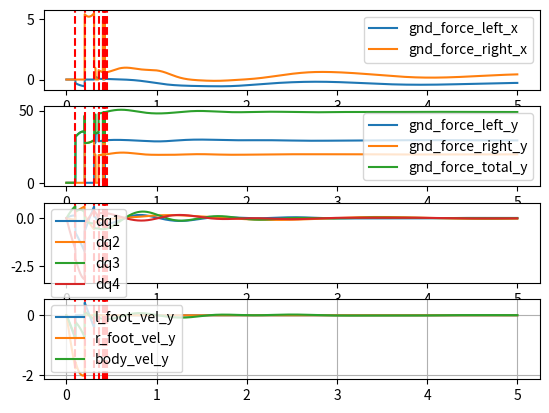

Here is the Python script that generated this plot:
import numpy as np
import matplotlib.pyplot as plt
import time

from matplotlib.axes import Axes
from matplotlib.animation import FuncAnimation
from typing import List
from enum import auto, Enum

g = 9.81

class Event(Enum):
    N_CONTACT   = auto()
    LF_CONTACT  = auto()
    RF_CONTACT  = auto()
    LRF_CONTACT = auto()
    LRB_CONTACT = auto()
    LB_CONTACT  = auto()
    RB_CONTACT  = auto()

class DataPlot:
    def __init__(self, name:str):
        self.name = name
        self.x = list()
        self.y = list()

    def add_data(self, x:float, y:float):
        self.x.append(x)
        self.y.append(y)

class EventDataPlot:
    def __init__(self, name:str):
        self.name = name
        self.time_event : List[float] = list()
        self.event      : List[Event] = list()

    def add_data(self, t:float, event:Event):
        self.time_event.append(t)
        self.event.append(event)

class Field:
    def __init__(self, time_width:float=5.0, resol:int=5000, size:float=10.0):
        self.size   : float = size
        self.p_time : float = None

        self.t_span = (0, time_width)
        self.t_eval = np.linspace(*self.t_span, resol)

        self.init_field()
        self.init_static_plot(rows=4)
    
    def set_field_size(self):
        self.ax.set_aspect('equal')
        self.ax.set_xlim([-self.size, self.size])
        self.ax.set_ylim([-self.size, self.size])

    def set_scale_limit(self, y_bound:list=[-2.0, 3.0]):
        self.ax.set_ylim(y_bound)

    def update(self, frame):
        self.ax.clear()
        self.set_field_size()
        self.set_scale_limit()
        self.ax.axhline(y=0, color='r', linestyle='-')
        self.frame_callback(frame)

    def init_field(self):
        self.fig, self.ax = plt.subplots(nrows=1, ncols=1)
        self.set_field_size()

    def init_static_plot(self, rows:int=1):
        self.fig_plot, self.ax_plot = plt.subplots(nrows=rows, ncols=1)

    def start(self):
        self.fig.canvas.mpl_connect('close_event', self.on_close)
        self.ani = FuncAnimation(
            self.fig, 
            lambda i : self.update(i),
            frames   = len(self.t_eval), 
            blit     = False, 
            interval = 0.01
        )

    def get_axis(self) -> Axes:
        return self.ax

    def get_plot_axis(self) -> Axes:
        return self.ax_plot
    
    def spin(self):
        plt.show()

    def on_close(self, event):
        self.ani.event_source.stop()
        plt.close('all')

    def frame_callback(frame):
        pass

class MultiBody:
    def __init__(self, fsmax:float=1.0):
        self.m0 = 1.0
        self.m1 = 1.0
        self.m2 = 1.0
        self.m3 = 1.0
        self.m4 = 1.0

        self.l1 = 1.0
        self.l2 = 1.0
        self.l3 = 1.0
        self.l4 = 1.0

        self.x0   : np.ndarray = np.array([ [0.0], [2.0]] )

        self.q   : np.ndarray = np.array([ [self.x0[0][0]], [self.x0[1][0]], [-np.pi/10], [0.0], [0.0], [np.pi/4] ])
        self.dq  : np.ndarray = np.array([ [0.0], [0.0], [0.0], [0.0], [0.0], [0.0] ])
        self.ddq : np.ndarray = np.array([ [0.0], [0.0], [0.0], [0.0], [0.0], [0.0] ])

        self.cal_joint_pos()

        self.dx1  : np.ndarray = np.array([ [0.0], [0.0] ])
        self.ddx1 : np.ndarray = np.array([ [0.0], [0.0] ])

        self.dx2  : np.ndarray = np.array([ [0.0], [0.0] ])
        self.ddx2 : np.ndarray = np.array([ [0.0], [0.0] ])

        self.dx3  : np.ndarray = np.array([ [0.0], [0.0] ])
        self.ddx3 : np.ndarray = np.array([ [0.0], [0.0] ])

        self.dx4  : np.ndarray = np.array([ [0.0], [0.0] ])
        self.ddx4 : np.ndarray = np.array([ [0.0], [0.0] ])

        self.lda1 : np.ndarray = np.array([ [0.0], [0.0] ])
        self.lda2 : np.ndarray = np.array([ [0.0], [0.0] ])

        self.fsmax : float = fsmax

        self.tau  : np.ndarray = np.array([[0.0], [0.0], [0.0], [0.0]])

        self.is_left_foot_impact_activated = False
        self.is_right_foot_impact_activated = False
        self.is_left_right_foot_impact_activated = False
        self.is_left_right_foot_body_impact_activated = False
        self.is_left_foot_body_impact_activated = False
        self.is_right_foot_body_impact_activated = False

        self.sim_time = 0.0
        self.gnd_b_data_y = DataPlot(name="gnd_force_body_y")
        self.gnd_l_data_x = DataPlot(name="gnd_force_left_x")
        self.gnd_l_data_y = DataPlot(name="gnd_force_left_y")
        self.gnd_r_data_x = DataPlot(name="gnd_force_right_x")
        self.gnd_r_data_y = DataPlot(name="gnd_force_right_y")
        self.gnd_t_data_y = DataPlot(name="gnd_force_total_y")

        self.dq_data_1 = DataPlot(name="dq1")
        self.dq_data_2 = DataPlot(name="dq2")
        self.dq_data_3 = DataPlot(name="dq3")
        self.dq_data_4 = DataPlot(name="dq4")

        self.l_foot_vel_data_y = DataPlot(name="l_foot_vel_y")
        self.r_foot_vel_data_y = DataPlot(name="r_foot_vel_y")
        self.body_vel_data_y   = DataPlot(name="body_vel_y")

        self.event_timestamp = EventDataPlot(name="sim_event")

    def cal_joint_pos(self):
        th1, th2, th3, th4     = self.q[2][0], self.q[3][0], self.q[4][0], self.q[5][0]
        
        self.x1   : np.ndarray = np.array([ [self.x0[0][0] - self.l1*np.sin(th1)], 
                                            [self.x0[1][0] - self.l1*np.cos(th1)] ])
        
        self.x2   : np.ndarray = np.array([ [self.x1[0][0] - self.l2*np.sin(th2)], 
                                            [self.x1[1][0] - self.l2*np.cos(th2)] ])
        
        self.x3   : np.ndarray = np.array([ [self.x0[0][0] - self.l3*np.sin(th3)],
                                            [self.x0[1][0] - self.l3*np.cos(th3)] ])
        
        self.x4   : np.ndarray = np.array([ [self.x3[0][0] - self.l4*np.sin(th4)],
                                            [self.x3[1][0] - self.l4*np.cos(th4)] ])

    def get_jacobian(self) -> np.ndarray:
        th1 = self.q[2][0]
        th2 = self.q[3][0]
        th3 = self.q[4][0]
        th4 = self.q[5][0]
        l1  = self.l1
        l2  = self.l2
        l3  = self.l3
        l4  = self.l4

        J0 = np.array(
            [
                [1, 0, 0, 0, 0, 0],
                [0, 1, 0, 0, 0, 0]
            ]
        )

        J1 = np.array(
            [
                [1, 0, -l1*np.cos(th1),  -l2*np.cos(th2), 0, 0],
                [0, 1,  l1*np.sin(th1),   l2*np.sin(th2), 0, 0],
            ]
        )

        J2 = np.array(
            [
                [1, 0, 0, 0, -l3*np.cos(th3),  -l4*np.cos(th4)],
                [0, 1, 0, 0,  l3*np.sin(th3),   l4*np.sin(th4)]
            ]
        )
        return J0, J1, J2

    def get_d_jacobian(self) -> np.ndarray:
        l1, l2, l3, l4         = self.l1, self.l2, self.l3, self.l4
        th1, th2, th3, th4     = self.q[2][0], self.q[3][0], self.q[4][0], self.q[5][0]
        dth1, dth2, dth3, dth4 = self.dq[2][0], self.dq[3][0], self.dq[4][0], self.dq[5][0]

        J0dot = np.array([
            [0.0, 0.0, 0.0, 0.0, 0.0, 0.0],
        ])

        J1dot = np.array([[0.0, 0.0, l1*np.sin(th1)*dth1,l2*np.sin(th2)*dth2, 0.0, 0.0],
                    [0.0, 0.0, l1*np.cos(th1)*dth1,l2*np.cos(th2)*dth2, 0.0, 0.0]])

        J2dot = np.array([[0.0, 0.0, 0.0, 0.0, l3*np.sin(th3)*dth3, l4*np.sin(th4)*dth4],
                    [0.0, 0.0, 0.0, 0.0, l3*np.cos(th3)*dth3, l4*np.cos(th4)*dth4]])

        return J0dot, J1dot, J2dot

    def remove_tiny_value(self, dq: np.ndarray, tol: float = 1e-2):
        _dq = dq.copy()
        _dq[np.abs(_dq) < tol] = 0.0
        return _dq

    def get_feet_velcoity(self):
        J0, J1, J2 = self.get_jacobian()
        x0_vel    = J0 @ self.dq
        foot_vel1 = J1 @ self.dq
        foot_vel2 = J2 @ self.dq
        return x0_vel, foot_vel1, foot_vel2

    def get_gnd_constraint(self, J):
        l1, l2, l3, l4         = self.l1, self.l2, self.l3, self.l4
        m0, m1, m2, m3, m4     = self.m0, self.m1, self.m2, self.m3, self.m4
        th1, th2, th3, th4     = self.q[2][0], self.q[3][0], self.q[4][0], self.q[5][0]

        M = np.array([[1.0*m0 + 1.0*m1 + 1.0*m2 + 1.0*m3 + 1.0*m4, 0, 1.0*l1*(-m1 - m2)*np.cos(th1), -1.0*l2*m2*np.cos(th2), 1.0*l3*(-m3 - m4)*np.cos(th3), -1.0*l4*m4*np.cos(th4)], [0, 1.0*m0 + 1.0*m1 + 1.0*m2 + 1.0*m3 + 1.0*m4, 1.0*l1*(m1 + m2)*np.sin(th1), 1.0*l2*m2*np.sin(th2), 1.0*l3*(m3 + m4)*np.sin(th3), 1.0*l4*m4*np.sin(th4)], [1.0*l1*(-m1 - m2)*np.cos(th1), 1.0*l1*(m1 + m2)*np.sin(th1), 1.0*l1**2*(m1 + m2), 1.0*l1*l2*m2*np.cos(th1 - th2), 0, 0], [-1.0*l2*m2*np.cos(th2), 1.0*l2*m2*np.sin(th2), 1.0*l1*l2*m2*np.cos(th1 - th2), 1.0*l2**2*m2, 0, 0], [1.0*l3*(-m3 - m4)*np.cos(th3), 1.0*l3*(m3 + m4)*np.sin(th3), 0, 0, 1.0*l3**2*(m3 + m4), 1.0*l3*l4*m4*np.cos(th3 - th4)], [-1.0*l4*m4*np.cos(th4), 1.0*l4*m4*np.sin(th4), 0, 0, 1.0*l3*l4*m4*np.cos(th3 - th4), 1.0*l4**2*m4]])
        M_inv = np.linalg.pinv(M)
    
        p = -np.linalg.pinv( (J @ M_inv @ J.T) ) @ J @ self.dq
        dq = self.dq + M_inv @ J.T @ p
        return dq

    def get_dq_gnd_contact_both_feet_and_body(self):
        J0, J1, J2 = self.get_jacobian()
        J = np.vstack((J0[1:2, :], J1, J2)) 
        dq = self.get_gnd_constraint(J)
        return dq
    
    def get_dq_gnd_contact_both_feet(self):
        J0, J1, J2 = self.get_jacobian()
        J = np.vstack((J1, J2)) 
        dq = self.get_gnd_constraint(J)
        return dq

    def get_dq_gnd_contact_left_feet(self):
        J0, J1, J2 = self.get_jacobian()
        J = np.vstack((J1)) 
        dq = self.get_gnd_constraint(J)
        return dq
    
    def get_dq_gnd_contact_right_feet(self):
        J0, J1, J2 = self.get_jacobian()
        J = np.vstack((J2)) 
        dq = self.get_gnd_constraint(J)
        return dq

    def get_dq_gnd_contact_left_foot_and_body(self):
        J0, J1, J2 = self.get_jacobian()
        J = np.vstack((J0[1:2, :], J1))
        dq = self.get_gnd_constraint(J)
        return dq

    def get_dq_gnd_contact_right_foot_and_body(self):
        J0, J1, J2 = self.get_jacobian()
        J = np.vstack((J0[1:2, :], J2))
        dq = self.get_gnd_constraint(J)
        return dq

    def is_left_foot_contact(self, foot_vel:float, tol=0.01):
            if self.x2[1][0] <= tol and foot_vel[1][0] < 0.0:
                return True
            return False
    
    def is_right_foot_contact(self, foot_vel:float, tol=0.01):
        if self.x4[1][0] <= tol and foot_vel[1][0] < 0.0:
            return True
        return False

    def is_body_contact(self, body_vel:float, tol=0.01):
        if self.x0[1][0] <= tol and body_vel[1][0] < 0.0:
            return True
        return False
    
    def is_left_foot_stay_contact(self, foot_vel:float, tol=0.01):
        if self.x2[1][0] <= tol :
            return True
        return False

    def is_right_foot_stay_contact(self, foot_vel:float, tol=0.01):
        if self.x4[1][0] <= tol :
            return True
        return False

    def is_body_stay_contact(self, body_vel:float, tol=0.01):
        if self.x0[1][0] <= tol :
            return True
        return False
    
    def free_falling_dynamic(self, tau1:float=0.0, tau2:float=0.0, tau3:float=0.0, tau4:float=0.0):
        l1, l2, l3, l4         = self.l1, self.l2, self.l3, self.l4
        m0, m1, m2, m3, m4     = self.m0, self.m1, self.m2, self.m3, self.m4
        th1, th2, th3, th4     = self.q[2][0], self.q[3][0], self.q[4][0], self.q[5][0]
        dth1, dth2, dth3, dth4 = self.dq[2][0], self.dq[3][0], self.dq[4][0], self.dq[5][0]
        
        A = np.array([[1.0*m0 + 1.0*m1 + 1.0*m2 + 1.0*m3 + 1.0*m4, 0, 1.0*l1*(-m1 - m2)*np.cos(th1), -1.0*l2*m2*np.cos(th2), 1.0*l3*(-m3 - m4)*np.cos(th3), -1.0*l4*m4*np.cos(th4)], [0, 1.0*m0 + 1.0*m1 + 1.0*m2 + 1.0*m3 + 1.0*m4, 1.0*l1*(m1 + m2)*np.sin(th1), 1.0*l2*m2*np.sin(th2), 1.0*l3*(m3 + m4)*np.sin(th3), 1.0*l4*m4*np.sin(th4)], [1.0*l1*(-m1 - m2)*np.cos(th1), 1.0*l1*(m1 + m2)*np.sin(th1), 1.0*l1**2*(m1 + m2), 1.0*l1*l2*m2*np.cos(th1 - th2), 0, 0], [-1.0*l2*m2*np.cos(th2), 1.0*l2*m2*np.sin(th2), 1.0*l1*l2*m2*np.cos(th1 - th2), 1.0*l2**2*m2, 0, 0], [1.0*l3*(-m3 - m4)*np.cos(th3), 1.0*l3*(m3 + m4)*np.sin(th3), 0, 0, 1.0*l3**2*(m3 + m4), 1.0*l3*l4*m4*np.cos(th3 - th4)], [-1.0*l4*m4*np.cos(th4), 1.0*l4*m4*np.sin(th4), 0, 0, 1.0*l3*l4*m4*np.cos(th3 - th4), 1.0*l4**2*m4]])
        B = np.array([[-1.0*dth1**2*l1*m1*np.sin(th1) - 1.0*dth3**2*l3*m3*np.sin(th3) - 1.0*m2*(dth1**2*l1*np.sin(th1) + dth2**2*l2*np.sin(th2)) - 1.0*m4*(dth3**2*l3*np.sin(th3) + dth4**2*l4*np.sin(th4))], [-1.0*dth1**2*l1*m1*np.cos(th1) - 1.0*dth1**2*l1*m2*np.cos(th1) - 1.0*dth2**2*l2*m2*np.cos(th2) - 1.0*dth3**2*l3*m3*np.cos(th3) - 1.0*dth3**2*l3*m4*np.cos(th3) - 1.0*dth4**2*l4*m4*np.cos(th4) - 1.0*g*m0 - 1.0*g*m1 - 1.0*g*m2 - 1.0*g*m3 - 1.0*g*m4], [-1.0*dth2**2*l1*l2*m2*np.sin(th1 - th2) - 1.0*g*l1*m1*np.sin(th1) - 1.0*g*l1*m2*np.sin(th1) + 1.0*tau1], [1.0*dth1**2*l1*l2*m2*np.sin(th1 - th2) - 1.0*g*l2*m2*np.sin(th2) + 1.0*tau2], [-1.0*dth4**2*l3*l4*m4*np.sin(th3 - th4) - 1.0*g*l3*m3*np.sin(th3) - 1.0*g*l3*m4*np.sin(th3) + 1.0*tau3], [1.0*dth3**2*l3*l4*m4*np.sin(th3 - th4) - 1.0*g*l4*m4*np.sin(th4) + 1.0*tau4]])

        ddq = np.matmul(np.linalg.pinv(A), B) 
        return ddq, np.zeros((5, 1))

    def left_foot_contact_dynamic(self, tau1:float=0.0, tau2:float=0.0, tau3:float=0.0, tau4:float=0.0):
        l1, l2, l3, l4         = self.l1, self.l2, self.l3, self.l4
        m0, m1, m2, m3, m4     = self.m0, self.m1, self.m2, self.m3, self.m4
        th1, th2, th3, th4     = self.q[2][0], self.q[3][0], self.q[4][0], self.q[5][0]
        dth1, dth2, dth3, dth4 = self.dq[2][0], self.dq[3][0], self.dq[4][0], self.dq[5][0]

        J0, J1, J2 = self.get_jacobian()
        J1dot = np.array([[0.0, 0.0, l1*np.sin(th1)*dth1,l2*np.sin(th2)*dth2, 0.0, 0.0],
                            [0.0, 0.0, l1*np.cos(th1)*dth1,l2*np.cos(th2)*dth2, 0.0, 0.0]])

        A = np.array([[1.0*m0 + 1.0*m1 + 1.0*m2 + 1.0*m3 + 1.0*m4, 0, 1.0*l1*(-m1 - m2)*np.cos(th1), -1.0*l2*m2*np.cos(th2), 1.0*l3*(-m3 - m4)*np.cos(th3), -1.0*l4*m4*np.cos(th4)], [0, 1.0*m0 + 1.0*m1 + 1.0*m2 + 1.0*m3 + 1.0*m4, 1.0*l1*(m1 + m2)*np.sin(th1), 1.0*l2*m2*np.sin(th2), 1.0*l3*(m3 + m4)*np.sin(th3), 1.0*l4*m4*np.sin(th4)], [1.0*l1*(-m1 - m2)*np.cos(th1), 1.0*l1*(m1 + m2)*np.sin(th1), 1.0*l1**2*(m1 + m2), 1.0*l1*l2*m2*np.cos(th1 - th2), 0, 0], [-1.0*l2*m2*np.cos(th2), 1.0*l2*m2*np.sin(th2), 1.0*l1*l2*m2*np.cos(th1 - th2), 1.0*l2**2*m2, 0, 0], [1.0*l3*(-m3 - m4)*np.cos(th3), 1.0*l3*(m3 + m4)*np.sin(th3), 0, 0, 1.0*l3**2*(m3 + m4), 1.0*l3*l4*m4*np.cos(th3 - th4)], [-1.0*l4*m4*np.cos(th4), 1.0*l4*m4*np.sin(th4), 0, 0, 1.0*l3*l4*m4*np.cos(th3 - th4), 1.0*l4**2*m4]])
        B = np.array([[-1.0*dth1**2*l1*m1*np.sin(th1) - 1.0*dth3**2*l3*m3*np.sin(th3) - 1.0*m2*(dth1**2*l1*np.sin(th1) + dth2**2*l2*np.sin(th2)) - 1.0*m4*(dth3**2*l3*np.sin(th3) + dth4**2*l4*np.sin(th4))], [-1.0*dth1**2*l1*m1*np.cos(th1) - 1.0*dth1**2*l1*m2*np.cos(th1) - 1.0*dth2**2*l2*m2*np.cos(th2) - 1.0*dth3**2*l3*m3*np.cos(th3) - 1.0*dth3**2*l3*m4*np.cos(th3) - 1.0*dth4**2*l4*m4*np.cos(th4) - 1.0*g*m0 - 1.0*g*m1 - 1.0*g*m2 - 1.0*g*m3 - 1.0*g*m4], [-1.0*dth2**2*l1*l2*m2*np.sin(th1 - th2) - 1.0*g*l1*m1*np.sin(th1) - 1.0*g*l1*m2*np.sin(th1) + 1.0*tau1], [1.0*dth1**2*l1*l2*m2*np.sin(th1 - th2) - 1.0*g*l2*m2*np.sin(th2) + 1.0*tau2], [-1.0*dth4**2*l3*l4*m4*np.sin(th3 - th4) - 1.0*g*l3*m3*np.sin(th3) - 1.0*g*l3*m4*np.sin(th3) + 1.0*tau3], [1.0*dth3**2*l3*l4*m4*np.sin(th3 - th4) - 1.0*g*l4*m4*np.sin(th4) + 1.0*tau4]])

        T = np.block([
            [A,              -J1.T],
            [J1, np.zeros((2, 2))]
        ])

        C = np.vstack([
            B,
            -J1dot @ self.dq
        ])

        sol = np.linalg.pinv(T) @ C
        
        ddq = sol[:6]
        lam = sol[6:]

        return ddq, np.vstack([ np.zeros((1,1)), lam, np.zeros((2,1)) ])
    
    def right_foot_contact_dynamic(self, tau1:float=0.0, tau2:float=0.0, tau3:float=0.0, tau4:float=0.0):
        l1, l2, l3, l4         = self.l1, self.l2, self.l3, self.l4
        m0, m1, m2, m3, m4     = self.m0, self.m1, self.m2, self.m3, self.m4
        th1, th2, th3, th4     = self.q[2][0], self.q[3][0], self.q[4][0], self.q[5][0]
        dth1, dth2, dth3, dth4 = self.dq[2][0], self.dq[3][0], self.dq[4][0], self.dq[5][0]

        J0, J1, J2 = self.get_jacobian()
        J2dot = np.array([[0.0, 0.0, 0.0, 0.0, l3*np.sin(th3)*dth3, l4*np.sin(th4)*dth4],
                          [0.0, 0.0, 0.0, 0.0, l3*np.cos(th3)*dth3, l4*np.cos(th4)*dth4]])

        A = np.array([[1.0*m0 + 1.0*m1 + 1.0*m2 + 1.0*m3 + 1.0*m4, 0, 1.0*l1*(-m1 - m2)*np.cos(th1), -1.0*l2*m2*np.cos(th2), 1.0*l3*(-m3 - m4)*np.cos(th3), -1.0*l4*m4*np.cos(th4)], [0, 1.0*m0 + 1.0*m1 + 1.0*m2 + 1.0*m3 + 1.0*m4, 1.0*l1*(m1 + m2)*np.sin(th1), 1.0*l2*m2*np.sin(th2), 1.0*l3*(m3 + m4)*np.sin(th3), 1.0*l4*m4*np.sin(th4)], [1.0*l1*(-m1 - m2)*np.cos(th1), 1.0*l1*(m1 + m2)*np.sin(th1), 1.0*l1**2*(m1 + m2), 1.0*l1*l2*m2*np.cos(th1 - th2), 0, 0], [-1.0*l2*m2*np.cos(th2), 1.0*l2*m2*np.sin(th2), 1.0*l1*l2*m2*np.cos(th1 - th2), 1.0*l2**2*m2, 0, 0], [1.0*l3*(-m3 - m4)*np.cos(th3), 1.0*l3*(m3 + m4)*np.sin(th3), 0, 0, 1.0*l3**2*(m3 + m4), 1.0*l3*l4*m4*np.cos(th3 - th4)], [-1.0*l4*m4*np.cos(th4), 1.0*l4*m4*np.sin(th4), 0, 0, 1.0*l3*l4*m4*np.cos(th3 - th4), 1.0*l4**2*m4]])
        B = np.array([[-1.0*dth1**2*l1*m1*np.sin(th1) - 1.0*dth3**2*l3*m3*np.sin(th3) - 1.0*m2*(dth1**2*l1*np.sin(th1) + dth2**2*l2*np.sin(th2)) - 1.0*m4*(dth3**2*l3*np.sin(th3) + dth4**2*l4*np.sin(th4))], [-1.0*dth1**2*l1*m1*np.cos(th1) - 1.0*dth1**2*l1*m2*np.cos(th1) - 1.0*dth2**2*l2*m2*np.cos(th2) - 1.0*dth3**2*l3*m3*np.cos(th3) - 1.0*dth3**2*l3*m4*np.cos(th3) - 1.0*dth4**2*l4*m4*np.cos(th4) - 1.0*g*m0 - 1.0*g*m1 - 1.0*g*m2 - 1.0*g*m3 - 1.0*g*m4], [-1.0*dth2**2*l1*l2*m2*np.sin(th1 - th2) - 1.0*g*l1*m1*np.sin(th1) - 1.0*g*l1*m2*np.sin(th1) + 1.0*tau1], [1.0*dth1**2*l1*l2*m2*np.sin(th1 - th2) - 1.0*g*l2*m2*np.sin(th2) + 1.0*tau2], [-1.0*dth4**2*l3*l4*m4*np.sin(th3 - th4) - 1.0*g*l3*m3*np.sin(th3) - 1.0*g*l3*m4*np.sin(th3) + 1.0*tau3], [1.0*dth3**2*l3*l4*m4*np.sin(th3 - th4) - 1.0*g*l4*m4*np.sin(th4) + 1.0*tau4]])

        T = np.block([
            [A,              -J2.T],
            [J2, np.zeros((2, 2))]
        ])

        C = np.vstack([
            B,
            -J2dot @ self.dq
        ])

        sol = np.linalg.pinv(T) @ C
        
        ddq = sol[:6]
        lam = sol[6:]

        return ddq, np.vstack([ np.zeros((1,1)), np.zeros((2,1)), lam ])

    def right_left_foot_contact_dynamic(self, tau1:float=0.0, tau2:float=0.0, tau3:float=0.0, tau4:float=0.0):
        l1, l2, l3, l4         = self.l1, self.l2, self.l3, self.l4
        m0, m1, m2, m3, m4     = self.m0, self.m1, self.m2, self.m3, self.m4
        th1, th2, th3, th4     = self.q[2][0], self.q[3][0], self.q[4][0], self.q[5][0]
        dth1, dth2, dth3, dth4 = self.dq[2][0], self.dq[3][0], self.dq[4][0], self.dq[5][0]

        J0, J1, J2 = self.get_jacobian()
        Jdot = np.array([
                    [0.0, 0.0, l1*np.sin(th1)*dth1,l2*np.sin(th2)*dth2, 0.0, 0.0],
                    [0.0, 0.0, l1*np.cos(th1)*dth1,l2*np.cos(th2)*dth2, 0.0, 0.0],
                    [0.0, 0.0, 0.0, 0.0,l3*np.sin(th3)*dth3, l4*np.sin(th4)*dth4],
                    [0.0, 0.0, 0.0, 0.0,l3*np.cos(th3)*dth3, l4*np.cos(th4)*dth4]
        ])

        A = np.array([[1.0*m0 + 1.0*m1 + 1.0*m2 + 1.0*m3 + 1.0*m4, 0, 1.0*l1*(-m1 - m2)*np.cos(th1), -1.0*l2*m2*np.cos(th2), 1.0*l3*(-m3 - m4)*np.cos(th3), -1.0*l4*m4*np.cos(th4)], [0, 1.0*m0 + 1.0*m1 + 1.0*m2 + 1.0*m3 + 1.0*m4, 1.0*l1*(m1 + m2)*np.sin(th1), 1.0*l2*m2*np.sin(th2), 1.0*l3*(m3 + m4)*np.sin(th3), 1.0*l4*m4*np.sin(th4)], [1.0*l1*(-m1 - m2)*np.cos(th1), 1.0*l1*(m1 + m2)*np.sin(th1), 1.0*l1**2*(m1 + m2), 1.0*l1*l2*m2*np.cos(th1 - th2), 0, 0], [-1.0*l2*m2*np.cos(th2), 1.0*l2*m2*np.sin(th2), 1.0*l1*l2*m2*np.cos(th1 - th2), 1.0*l2**2*m2, 0, 0], [1.0*l3*(-m3 - m4)*np.cos(th3), 1.0*l3*(m3 + m4)*np.sin(th3), 0, 0, 1.0*l3**2*(m3 + m4), 1.0*l3*l4*m4*np.cos(th3 - th4)], [-1.0*l4*m4*np.cos(th4), 1.0*l4*m4*np.sin(th4), 0, 0, 1.0*l3*l4*m4*np.cos(th3 - th4), 1.0*l4**2*m4]])
        B = np.array([[-1.0*dth1**2*l1*m1*np.sin(th1) - 1.0*dth3**2*l3*m3*np.sin(th3) - 1.0*m2*(dth1**2*l1*np.sin(th1) + dth2**2*l2*np.sin(th2)) - 1.0*m4*(dth3**2*l3*np.sin(th3) + dth4**2*l4*np.sin(th4))], [-1.0*dth1**2*l1*m1*np.cos(th1) - 1.0*dth1**2*l1*m2*np.cos(th1) - 1.0*dth2**2*l2*m2*np.cos(th2) - 1.0*dth3**2*l3*m3*np.cos(th3) - 1.0*dth3**2*l3*m4*np.cos(th3) - 1.0*dth4**2*l4*m4*np.cos(th4) - 1.0*g*m0 - 1.0*g*m1 - 1.0*g*m2 - 1.0*g*m3 - 1.0*g*m4], [-1.0*dth2**2*l1*l2*m2*np.sin(th1 - th2) - 1.0*g*l1*m1*np.sin(th1) - 1.0*g*l1*m2*np.sin(th1) + 1.0*tau1], [1.0*dth1**2*l1*l2*m2*np.sin(th1 - th2) - 1.0*g*l2*m2*np.sin(th2) + 1.0*tau2], [-1.0*dth4**2*l3*l4*m4*np.sin(th3 - th4) - 1.0*g*l3*m3*np.sin(th3) - 1.0*g*l3*m4*np.sin(th3) + 1.0*tau3], [1.0*dth3**2*l3*l4*m4*np.sin(th3 - th4) - 1.0*g*l4*m4*np.sin(th4) + 1.0*tau4]])

        J = np.vstack((J1, J2))

        T = np.block([
            [A,              -J.T],
            [J, np.zeros((4, 4))]
        ])

        C = np.vstack([
            B,
            -Jdot @ self.dq
        ])
        
        sol = np.linalg.pinv(T) @ C
        
        ddq = sol[:6]
        lam = sol[6:]
        
        return ddq, np.vstack((np.zeros((1,1)), lam))
    
    def right_left_foot_body_contact_dynamic(self, tau1:float=0.0, tau2:float=0.0, tau3:float=0.0, tau4:float=0.0):
        l1, l2, l3, l4         = self.l1, self.l2, self.l3, self.l4
        m0, m1, m2, m3, m4     = self.m0, self.m1, self.m2, self.m3, self.m4
        th1, th2, th3, th4     = self.q[2][0], self.q[3][0], self.q[4][0], self.q[5][0]
        dth1, dth2, dth3, dth4 = self.dq[2][0], self.dq[3][0], self.dq[4][0], self.dq[5][0]

        J0, J1, J2 = self.get_jacobian()
        J_body = J0[1:2, :]

        J = np.vstack((J_body, J1, J2))

        Jdot = np.array([
            [0.0, 0.0, 0.0, 0.0, 0.0, 0.0],
            [0.0, 0.0, l1*np.sin(th1)*dth1,
            l2*np.sin(th2)*dth2, 0.0, 0.0],
            [0.0, 0.0, l1*np.cos(th1)*dth1,
            l2*np.cos(th2)*dth2, 0.0, 0.0],
            [0.0, 0.0, 0.0, 0.0,
            l3*np.sin(th3)*dth3, l4*np.sin(th4)*dth4],
            [0.0, 0.0, 0.0, 0.0,
            l3*np.cos(th3)*dth3, l4*np.cos(th4)*dth4]
        ])

        A = np.array([[1.0*m0 + 1.0*m1 + 1.0*m2 + 1.0*m3 + 1.0*m4, 0, 1.0*l1*(-m1 - m2)*np.cos(th1), -1.0*l2*m2*np.cos(th2), 1.0*l3*(-m3 - m4)*np.cos(th3), -1.0*l4*m4*np.cos(th4)], [0, 1.0*m0 + 1.0*m1 + 1.0*m2 + 1.0*m3 + 1.0*m4, 1.0*l1*(m1 + m2)*np.sin(th1), 1.0*l2*m2*np.sin(th2), 1.0*l3*(m3 + m4)*np.sin(th3), 1.0*l4*m4*np.sin(th4)], [1.0*l1*(-m1 - m2)*np.cos(th1), 1.0*l1*(m1 + m2)*np.sin(th1), 1.0*l1**2*(m1 + m2), 1.0*l1*l2*m2*np.cos(th1 - th2), 0, 0], [-1.0*l2*m2*np.cos(th2), 1.0*l2*m2*np.sin(th2), 1.0*l1*l2*m2*np.cos(th1 - th2), 1.0*l2**2*m2, 0, 0], [1.0*l3*(-m3 - m4)*np.cos(th3), 1.0*l3*(m3 + m4)*np.sin(th3), 0, 0, 1.0*l3**2*(m3 + m4), 1.0*l3*l4*m4*np.cos(th3 - th4)], [-1.0*l4*m4*np.cos(th4), 1.0*l4*m4*np.sin(th4), 0, 0, 1.0*l3*l4*m4*np.cos(th3 - th4), 1.0*l4**2*m4]])
        B = np.array([[-1.0*dth1**2*l1*m1*np.sin(th1) - 1.0*dth3**2*l3*m3*np.sin(th3) - 1.0*m2*(dth1**2*l1*np.sin(th1) + dth2**2*l2*np.sin(th2)) - 1.0*m4*(dth3**2*l3*np.sin(th3) + dth4**2*l4*np.sin(th4))], [-1.0*dth1**2*l1*m1*np.cos(th1) - 1.0*dth1**2*l1*m2*np.cos(th1) - 1.0*dth2**2*l2*m2*np.cos(th2) - 1.0*dth3**2*l3*m3*np.cos(th3) - 1.0*dth3**2*l3*m4*np.cos(th3) - 1.0*dth4**2*l4*m4*np.cos(th4) - 1.0*g*m0 - 1.0*g*m1 - 1.0*g*m2 - 1.0*g*m3 - 1.0*g*m4], [-1.0*dth2**2*l1*l2*m2*np.sin(th1 - th2) - 1.0*g*l1*m1*np.sin(th1) - 1.0*g*l1*m2*np.sin(th1) + 1.0*tau1], [1.0*dth1**2*l1*l2*m2*np.sin(th1 - th2) - 1.0*g*l2*m2*np.sin(th2) + 1.0*tau2], [-1.0*dth4**2*l3*l4*m4*np.sin(th3 - th4) - 1.0*g*l3*m3*np.sin(th3) - 1.0*g*l3*m4*np.sin(th3) + 1.0*tau3], [1.0*dth3**2*l3*l4*m4*np.sin(th3 - th4) - 1.0*g*l4*m4*np.sin(th4) + 1.0*tau4]])

        T = np.block([
            [A, -J.T],
            [J, np.zeros((J.shape[0], J.shape[0]))]
        ])

        C = np.vstack([
            B,
            -Jdot @ self.dq
        ])
        
        sol = np.linalg.solve(T, C)

        ddq = sol[:6]
        lam = sol[6:]

        return ddq, lam

    def left_foot_body_contact_dynamic(self, tau1:float=0.0, tau2:float=0.0, tau3:float=0.0, tau4:float=0.0):
        l1, l2, l3, l4         = self.l1, self.l2, self.l3, self.l4
        m0, m1, m2, m3, m4     = self.m0, self.m1, self.m2, self.m3, self.m4
        th1, th2, th3, th4     = self.q[2][0], self.q[3][0], self.q[4][0], self.q[5][0]
        dth1, dth2, dth3, dth4 = self.dq[2][0], self.dq[3][0], self.dq[4][0], self.dq[5][0]

        J0, J1, J2 = self.get_jacobian()
        J_body = J0[1:2, :]

        J = np.vstack((J_body, J1))

        Jdot = np.array([
            [0.0, 0.0, 0.0, 0.0, 0.0, 0.0],
            [0.0, 0.0, l1*np.sin(th1)*dth1, l2*np.sin(th2)*dth2, 0.0, 0.0],
            [0.0, 0.0, l1*np.cos(th1)*dth1, l2*np.cos(th2)*dth2, 0.0, 0.0],
        ])

        A = np.array([[1.0*m0 + 1.0*m1 + 1.0*m2 + 1.0*m3 + 1.0*m4, 0, 1.0*l1*(-m1 - m2)*np.cos(th1), -1.0*l2*m2*np.cos(th2), 1.0*l3*(-m3 - m4)*np.cos(th3), -1.0*l4*m4*np.cos(th4)], [0, 1.0*m0 + 1.0*m1 + 1.0*m2 + 1.0*m3 + 1.0*m4, 1.0*l1*(m1 + m2)*np.sin(th1), 1.0*l2*m2*np.sin(th2), 1.0*l3*(m3 + m4)*np.sin(th3), 1.0*l4*m4*np.sin(th4)], [1.0*l1*(-m1 - m2)*np.cos(th1), 1.0*l1*(m1 + m2)*np.sin(th1), 1.0*l1**2*(m1 + m2), 1.0*l1*l2*m2*np.cos(th1 - th2), 0, 0], [-1.0*l2*m2*np.cos(th2), 1.0*l2*m2*np.sin(th2), 1.0*l1*l2*m2*np.cos(th1 - th2), 1.0*l2**2*m2, 0, 0], [1.0*l3*(-m3 - m4)*np.cos(th3), 1.0*l3*(m3 + m4)*np.sin(th3), 0, 0, 1.0*l3**2*(m3 + m4), 1.0*l3*l4*m4*np.cos(th3 - th4)], [-1.0*l4*m4*np.cos(th4), 1.0*l4*m4*np.sin(th4), 0, 0, 1.0*l3*l4*m4*np.cos(th3 - th4), 1.0*l4**2*m4]])
        B = np.array([[-1.0*dth1**2*l1*m1*np.sin(th1) - 1.0*dth3**2*l3*m3*np.sin(th3) - 1.0*m2*(dth1**2*l1*np.sin(th1) + dth2**2*l2*np.sin(th2)) - 1.0*m4*(dth3**2*l3*np.sin(th3) + dth4**2*l4*np.sin(th4))], [-1.0*dth1**2*l1*m1*np.cos(th1) - 1.0*dth1**2*l1*m2*np.cos(th1) - 1.0*dth2**2*l2*m2*np.cos(th2) - 1.0*dth3**2*l3*m3*np.cos(th3) - 1.0*dth3**2*l3*m4*np.cos(th3) - 1.0*dth4**2*l4*m4*np.cos(th4) - 1.0*g*m0 - 1.0*g*m1 - 1.0*g*m2 - 1.0*g*m3 - 1.0*g*m4], [-1.0*dth2**2*l1*l2*m2*np.sin(th1 - th2) - 1.0*g*l1*m1*np.sin(th1) - 1.0*g*l1*m2*np.sin(th1) + 1.0*tau1], [1.0*dth1**2*l1*l2*m2*np.sin(th1 - th2) - 1.0*g*l2*m2*np.sin(th2) + 1.0*tau2], [-1.0*dth4**2*l3*l4*m4*np.sin(th3 - th4) - 1.0*g*l3*m3*np.sin(th3) - 1.0*g*l3*m4*np.sin(th3) + 1.0*tau3], [1.0*dth3**2*l3*l4*m4*np.sin(th3 - th4) - 1.0*g*l4*m4*np.sin(th4) + 1.0*tau4]])

        T = np.block([
            [A, -J.T],
            [J, np.zeros((J.shape[0], J.shape[0]))]
        ])

        C = np.vstack([
            B,
            -Jdot @ self.dq
        ])
        
        sol = np.linalg.solve(T, C)

        ddq = sol[:6]
        lam = sol[6:]

        return ddq, np.vstack((lam, np.zeros((2,1))))

    def right_foot_body_contact_dynamic(self, tau1:float=0.0, tau2:float=0.0, tau3:float=0.0, tau4:float=0.0):
        l1, l2, l3, l4         = self.l1, self.l2, self.l3, self.l4
        m0, m1, m2, m3, m4     = self.m0, self.m1, self.m2, self.m3, self.m4
        th1, th2, th3, th4     = self.q[2][0], self.q[3][0], self.q[4][0], self.q[5][0]
        dth1, dth2, dth3, dth4 = self.dq[2][0], self.dq[3][0], self.dq[4][0], self.dq[5][0]

        J0, J1, J2 = self.get_jacobian()
        J_body = J0[1:2, :]

        J = np.vstack((J_body, J2))

        Jdot = np.array([
            [0.0, 0.0, 0.0, 0.0, 0.0, 0.0],
            [0.0, 0.0, 0.0, 0.0, l3*np.sin(th3)*dth3, l4*np.sin(th4)*dth4],
            [0.0, 0.0, 0.0, 0.0, l3*np.cos(th3)*dth3, l4*np.cos(th4)*dth4]
        ])

        A = np.array([[1.0*m0 + 1.0*m1 + 1.0*m2 + 1.0*m3 + 1.0*m4, 0, 1.0*l1*(-m1 - m2)*np.cos(th1), -1.0*l2*m2*np.cos(th2), 1.0*l3*(-m3 - m4)*np.cos(th3), -1.0*l4*m4*np.cos(th4)], [0, 1.0*m0 + 1.0*m1 + 1.0*m2 + 1.0*m3 + 1.0*m4, 1.0*l1*(m1 + m2)*np.sin(th1), 1.0*l2*m2*np.sin(th2), 1.0*l3*(m3 + m4)*np.sin(th3), 1.0*l4*m4*np.sin(th4)], [1.0*l1*(-m1 - m2)*np.cos(th1), 1.0*l1*(m1 + m2)*np.sin(th1), 1.0*l1**2*(m1 + m2), 1.0*l1*l2*m2*np.cos(th1 - th2), 0, 0], [-1.0*l2*m2*np.cos(th2), 1.0*l2*m2*np.sin(th2), 1.0*l1*l2*m2*np.cos(th1 - th2), 1.0*l2**2*m2, 0, 0], [1.0*l3*(-m3 - m4)*np.cos(th3), 1.0*l3*(m3 + m4)*np.sin(th3), 0, 0, 1.0*l3**2*(m3 + m4), 1.0*l3*l4*m4*np.cos(th3 - th4)], [-1.0*l4*m4*np.cos(th4), 1.0*l4*m4*np.sin(th4), 0, 0, 1.0*l3*l4*m4*np.cos(th3 - th4), 1.0*l4**2*m4]])
        B = np.array([[-1.0*dth1**2*l1*m1*np.sin(th1) - 1.0*dth3**2*l3*m3*np.sin(th3) - 1.0*m2*(dth1**2*l1*np.sin(th1) + dth2**2*l2*np.sin(th2)) - 1.0*m4*(dth3**2*l3*np.sin(th3) + dth4**2*l4*np.sin(th4))], [-1.0*dth1**2*l1*m1*np.cos(th1) - 1.0*dth1**2*l1*m2*np.cos(th1) - 1.0*dth2**2*l2*m2*np.cos(th2) - 1.0*dth3**2*l3*m3*np.cos(th3) - 1.0*dth3**2*l3*m4*np.cos(th3) - 1.0*dth4**2*l4*m4*np.cos(th4) - 1.0*g*m0 - 1.0*g*m1 - 1.0*g*m2 - 1.0*g*m3 - 1.0*g*m4], [-1.0*dth2**2*l1*l2*m2*np.sin(th1 - th2) - 1.0*g*l1*m1*np.sin(th1) - 1.0*g*l1*m2*np.sin(th1) + 1.0*tau1], [1.0*dth1**2*l1*l2*m2*np.sin(th1 - th2) - 1.0*g*l2*m2*np.sin(th2) + 1.0*tau2], [-1.0*dth4**2*l3*l4*m4*np.sin(th3 - th4) - 1.0*g*l3*m3*np.sin(th3) - 1.0*g*l3*m4*np.sin(th3) + 1.0*tau3], [1.0*dth3**2*l3*l4*m4*np.sin(th3 - th4) - 1.0*g*l4*m4*np.sin(th4) + 1.0*tau4]])

        T = np.block([
            [A, -J.T],
            [J, np.zeros((J.shape[0], J.shape[0]))]
        ])

        C = np.vstack([
            B,
            -Jdot @ self.dq
        ])
        
        sol = np.linalg.solve(T, C)

        ddq = sol[:6]
        lam = sol[6:]
        
        return ddq, np.vstack((lam[0], np.zeros((2,1)), lam[1:]))
    
    def dynamic(self, J:list, dJ:list, tau1:float=0.0, tau2:float=0.0, tau3:float=0.0, tau4:float=0.0):
        J_indices = [i for i, j in enumerate(J) if not j is None ]

        lam = np.zeros((5, 1))

        if J_indices == [0, 1, 2]:
            self.ddq, lam = self.right_left_foot_body_contact_dynamic(tau1, tau2, tau3, tau4)

        elif J_indices == [1, 2]:
            self.ddq, lam = self.right_left_foot_contact_dynamic(tau1, tau2, tau3, tau4)

        elif J_indices == [0, 1]:
            self.ddq, lam = self.left_foot_body_contact_dynamic(tau1, tau2, tau3, tau4)

        elif J_indices == [0, 2]:
            self.ddq, lam = self.right_foot_body_contact_dynamic(tau1, tau2, tau3, tau4)

        elif J_indices == [2]:
            self.ddq, lam = self.right_foot_contact_dynamic(tau1, tau2, tau3, tau4)

        elif J_indices == [1]:
            self.ddq, lam = self.left_foot_contact_dynamic(tau1, tau2, tau3, tau4)

        else:
            self.ddq, lam = self.free_falling_dynamic(tau1, tau2, tau3, tau4)

        return self.ddq , lam

    def system(self, dt:float, tau1:float=0.0, tau2:float=0.0, tau3:float=0.0, tau4:float=0.0):
        self.sim_time += dt
        event = Event.N_CONTACT
        
        x_vel, foot_vel1, foot_vel2 = self.get_feet_velcoity()

        body_vel = x_vel
        left_foot_vel = foot_vel1
        right_foot_vel = foot_vel2

        if self.is_left_foot_contact(left_foot_vel) and self.is_right_foot_contact(right_foot_vel) and self.is_body_contact(body_vel):
            if not self.is_left_right_foot_body_impact_activated:
                self.dq = self.get_dq_gnd_contact_both_feet_and_body()

                self.is_left_foot_impact_activated = False
                self.is_right_foot_impact_activated = False
                self.is_left_right_foot_impact_activated = False
                self.is_left_right_foot_body_impact_activated = True
                self.is_left_foot_body_impact_activated = False
                self.is_right_foot_body_impact_activated = False
                event = Event.LRB_CONTACT

        elif self.is_left_foot_contact(left_foot_vel) and self.is_body_contact(body_vel):
            if not self.is_left_foot_body_impact_activated:
                self.dq = self.get_dq_gnd_contact_left_foot_and_body()
                
                self.is_left_foot_impact_activated = False
                self.is_right_foot_impact_activated = False
                self.is_left_right_foot_impact_activated = False
                self.is_left_right_foot_body_impact_activated = False
                self.is_left_foot_body_impact_activated = True
                self.is_right_foot_body_impact_activated = False
                event = Event.LB_CONTACT

        elif self.is_right_foot_contact(right_foot_vel) and self.is_body_contact(body_vel):
            if not self.is_right_foot_body_impact_activated:
                self.dq = self.get_dq_gnd_contact_right_foot_and_body()
            
                self.is_left_foot_impact_activated = False
                self.is_right_foot_impact_activated = False
                self.is_left_right_foot_impact_activated = False
                self.is_left_right_foot_body_impact_activated = False
                self.is_left_foot_body_impact_activated = False
                self.is_right_foot_body_impact_activated = True
                event = Event.RB_CONTACT


        elif self.is_left_foot_contact(left_foot_vel) and self.is_right_foot_contact(right_foot_vel):
            if not self.is_left_right_foot_impact_activated:
                self.dq = self.get_dq_gnd_contact_both_feet()

                self.is_left_foot_impact_activated = False
                self.is_right_foot_impact_activated = False
                self.is_left_right_foot_impact_activated = True
                self.is_left_right_foot_body_impact_activated = False
                self.is_left_foot_body_impact_activated = False
                self.is_right_foot_body_impact_activated = False
                event = Event.LRF_CONTACT
                

        elif self.is_left_foot_contact(left_foot_vel):
            if not self.is_left_foot_impact_activated:
                self.dq = self.get_dq_gnd_contact_left_feet()

                self.is_left_foot_impact_activated = True
                self.is_right_foot_impact_activated = False
                self.is_left_right_foot_impact_activated = False
                self.is_left_right_foot_body_impact_activated = False
                self.is_left_foot_body_impact_activated = False
                self.is_right_foot_body_impact_activated = False
                event = Event.LF_CONTACT
                

        elif self.is_right_foot_contact(right_foot_vel):
            if not self.is_right_foot_impact_activated:
                self.dq = self.get_dq_gnd_contact_right_feet()

                self.is_left_foot_impact_activated = False
                self.is_right_foot_impact_activated = True
                self.is_left_right_foot_impact_activated = False
                self.is_left_right_foot_body_impact_activated = False
                self.is_left_foot_body_impact_activated = False
                self.is_right_foot_body_impact_activated = False
                event = Event.RF_CONTACT

        J_general    = self.get_jacobian()
        dJ_general = self.get_d_jacobian()

        J, dJ, lam = [None, None, None], [None, None, None], -1 * np.ones((5,1))
        
        if self.is_body_stay_contact(body_vel):
            J[0] = J_general[0]
            dJ[0] = dJ_general[0] 

        if self.is_left_foot_stay_contact(left_foot_vel):
            J[1] = J_general[1] 
            dJ[1] = dJ_general[1] 

        if self.is_right_foot_stay_contact(right_foot_vel):
            J[2] = J_general[2] 
            dJ[2] = dJ_general[2]

        isControlled = True
        if isControlled:
            tau1, tau2, tau3, tau4 = self.stance_control_law()
            
        while True:

            self.ddq, lam = self.dynamic(J, dJ, tau1, tau2, tau3, tau4)
            lam_y = np.array([lam[0][0], lam[2][0], lam[4][0]]) 
            violation_index = np.where( lam_y < 0.0 )[0]            

            if violation_index.shape[0] == 0:
                break
            else:
                J, dJ = [None for _ in range(3)], [None for _ in range(3)]
                pass_index = np.where( lam_y > 0.0 )[0]

                for i in pass_index:
                    J[i] = J_general[i]
                    dJ[i] =  dJ_general[i] 
                    

        self.dq += self.ddq * dt
        self.q  += self.dq * dt

        self.x0 = np.array([ [self.q[0][0]], [self.q[1][0]] ])
        self.cal_joint_pos()

        self.save_dynamic_sim(
            t      = self.sim_time,
            gnd_by = lam[0][0],
            gnd_lx = lam[1][0],
            gnd_ly = lam[2][0],
            gnd_rx = lam[3][0],
            gnd_ry = lam[4][0],
            dq     = self.dq,
            l_foot_vel = foot_vel1,
            r_foot_vel = foot_vel2,
            body_vel   = body_vel,
            event  = event
        )

        return 
    
    def run(self, ax:Axes, dt:float):
        self.system(dt=dt)

        self.plot_robot(ax)
    
    def roll_out(self, t_eval:np.ndarray):
        t0 = t_eval[0]
        t_prev = t0

        pos0 = list()
        pos1 = list()
        pos2 = list()
        pos3 = list()
        pos4 = list()

        for i in range(0, len(t_eval)):
            t = t_eval[i]
            dt = t - t_prev

            self.system(dt=dt)

            pos0.append( [self.x0[0][0], self.x0[1][0]] )
            pos1.append( [self.x1[0][0], self.x1[1][0]] )
            pos2.append( [self.x2[0][0], self.x2[1][0]] )
            pos3.append( [self.x3[0][0], self.x3[1][0]] )
            pos4.append( [self.x4[0][0], self.x4[1][0]] )

            t_prev = t
        
        return pos0, pos1, pos2, pos3, pos4

    def stance_control_law(self):
        kp = 25.0
        kd = 1.0
        th1d, th2d, th3d, th4d = -np.pi/10, 0.0, 0.0, np.pi/10
        th1, th2, th3, th4     = self.q[2][0], self.q[3][0], self.q[4][0], self.q[5][0]
        dth1, dth2, dth3, dth4 = self.dq[2][0], self.dq[3][0], self.dq[4][0], self.dq[5][0]
        
        tau = -kp * (np.array([[th1], [th2], [th3], [th4]]) - np.array([[th1d], [th2d], [th3d], [th4d]])) - kd * np.array([ [dth1],[dth2],[dth3],[dth4] ])
        tau1 = tau[0][0]
        tau2 = tau[1][0]
        tau3 = tau[2][0]
        tau4 = tau[3][0]

        return tau1, tau2, tau3, tau4
    
    def plot_robot(self, ax:Axes, i:int, p0:list, p1:list, p2:list, p3:list, p4:list, factor:int=16):
        num_replay = len(p0)
        _i = i*factor
        _i %= num_replay

        ax.plot(p0[_i][0], p0[_i][1], 'o')

        ax.plot(p1[_i][0], p1[_i][1], 'o')
        ax.plot( (p0[_i][0], p1[_i][0]), (p0[_i][1], p1[_i][1]) )
        
        ax.plot(p2[_i][0], p2[_i][1], 'o')
        ax.plot( (p1[_i][0], p2[_i][0]), (p1[_i][1], p2[_i][1]) )

        ax.plot(p3[_i][0], p3[_i][1], 'o')
        ax.plot( (p0[_i][0], p3[_i][0]), (p0[_i][1], p3[_i][1]) )

        ax.plot(p4[_i][0], p4[_i][1], 'o')
        ax.plot( (p3[_i][0], p4[_i][0]), (p3[_i][1], p4[_i][1]) )

    def save_dynamic_sim(
            self, 
            t          : float, 
            gnd_by     : float, 
            gnd_lx     : float, 
            gnd_ly     : float, 
            gnd_rx     : float, 
            gnd_ry     : float, 
            dq         : np.ndarray, 
            l_foot_vel : np.ndarray,
            r_foot_vel : np.ndarray, 
            body_vel   : np.ndarray,
            event      : Event
        ):

        self.gnd_b_data_y.add_data(x=t, y=gnd_by)
        self.gnd_l_data_x.add_data(x=t, y=gnd_lx)
        self.gnd_l_data_y.add_data(x=t, y=gnd_ly)
        self.gnd_r_data_x.add_data(x=t, y=gnd_rx)
        self.gnd_r_data_y.add_data(x=t, y=gnd_ry)
        self.gnd_t_data_y.add_data(x=t, y=gnd_by + gnd_ly + gnd_ry)

        self.dq_data_1.add_data(x=t, y=dq[2][0])
        self.dq_data_2.add_data(x=t, y=dq[3][0])
        self.dq_data_3.add_data(x=t, y=dq[4][0])
        self.dq_data_4.add_data(x=t, y=dq[5][0])

        self.l_foot_vel_data_y.add_data(x=t, y=l_foot_vel[1][0])
        self.r_foot_vel_data_y.add_data(x=t, y=r_foot_vel[1][0])
        self.body_vel_data_y.add_data(x=t, y=body_vel[1][0])

        if not event == Event.N_CONTACT:
            self.event_timestamp.add_data(t, event)

def show_sim_plot(ax:List[Axes], data:List[DataPlot]):
    for _, d in enumerate(data[:2]):
        ax[0].plot(d.x, d.y, label=d.name)
        ax[0].legend()

    for _, d in enumerate(data[2:5]):
        ax[1].plot(d.x, d.y, label=d.name)
        ax[1].legend()

    for _, d in enumerate(data[5:9]):
        ax[2].plot(d.x, d.y, label=d.name)
        ax[2].legend()

    for _, d in enumerate(data[9:]):
        ax[3].plot(d.x, d.y, label=d.name)
        ax[3].legend()
        ax[3].grid(True)

    print(f"sum ground reaction y-force = time:[{data[-1].x[-1]} s.], value:[{data[-1].y[-1]} N.]")

def show_sim_event_plot(ax:List[Axes], eventData:EventDataPlot):
    for t in eventData.time_event:
        for i in range(len(ax)):
            ax[i].axvline(t, color='r', linestyle='--')

    print(f"Event List : [{eventData.event}]")
    print(f"Event timestamp : [{eventData.time_event}]")

if __name__ == "__main__":
    field = Field(size = 5.0)
    field_axis = field.get_axis()
    plot_axis  = field.get_plot_axis()

    multibody = MultiBody()

    pos0, pos1, pos2, pos3, pos4 = multibody.roll_out(t_eval=field.t_eval)
    
    field.frame_callback = lambda i: multibody.plot_robot(
        ax   = field_axis, 
        i    = i,
        p0 = pos0,
        p1 = pos1,
        p2 = pos2,
        p3 = pos3,
        p4 = pos4
    )

    show_sim_plot(plot_axis, [
            multibody.gnd_l_data_x,
            multibody.gnd_r_data_x,
            multibody.gnd_l_data_y,
            multibody.gnd_r_data_y,
            multibody.gnd_t_data_y,
            multibody.dq_data_1,
            multibody.dq_data_2,
            multibody.dq_data_3,
            multibody.dq_data_4,
            multibody.l_foot_vel_data_y,
            multibody.r_foot_vel_data_y,
            multibody.body_vel_data_y
        ]
    )

    show_sim_event_plot(plot_axis, multibody.event_timestamp)

    field.start()
    field.spin()
